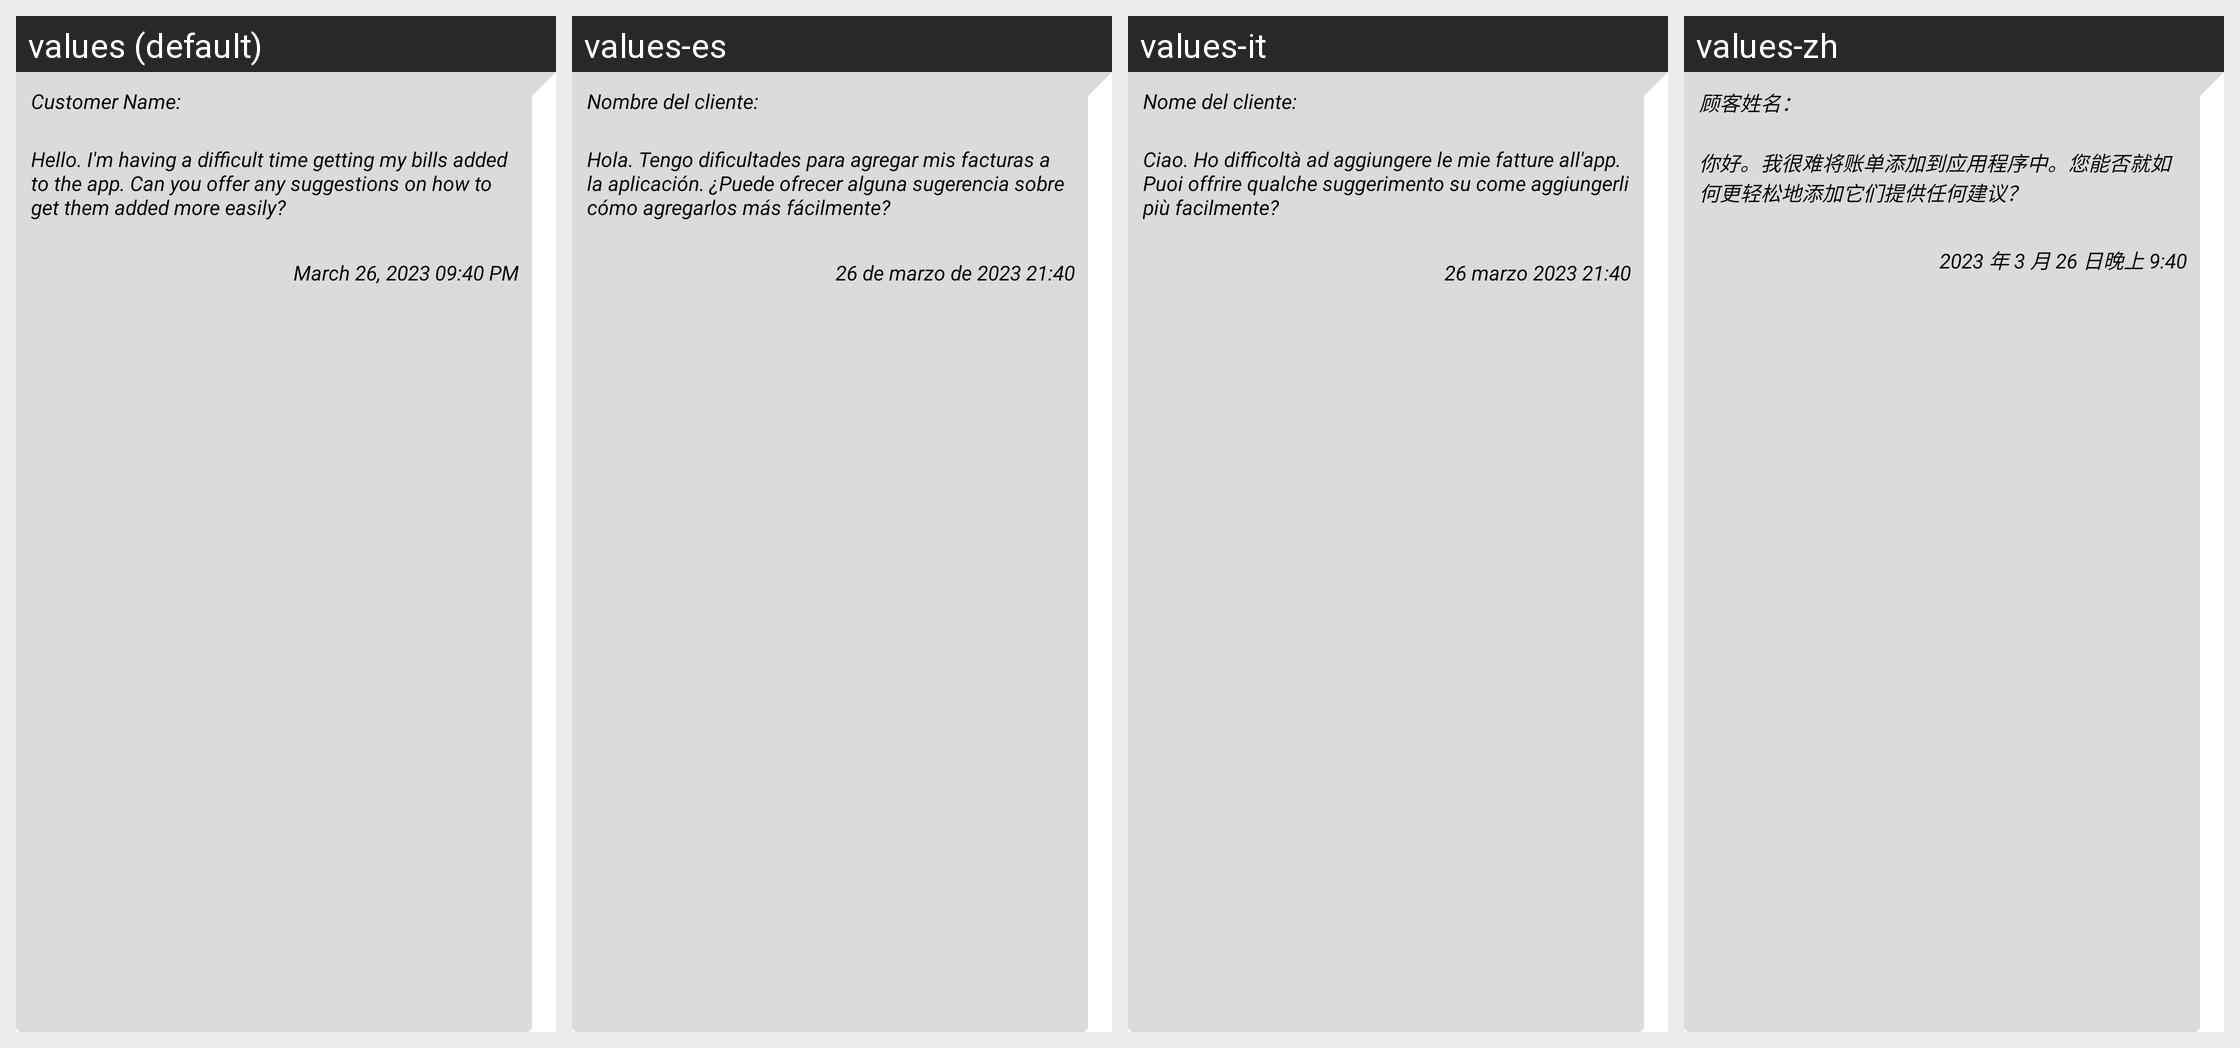

The Android screen above is rendered under several locales of the same app. Produce the string resources it draws, with the default and per-locale values.
Android screen res/layout/customer_bubble_layout.xml rendered under 4 locales, left to right: values (default), values-es, values-it, values-zh. Device: Nexus 5 (rendered at 1080×1920; each locale shown at half size, 540×960, under a caption strip naming it); theme Theme.BillTracker.
Other locales in the repository, not shown: values-de, values-fr, values-hi, values-iw, values-ja, values-ru.
Strings drawn on this screen, with the default value and each locale's value (text and hints the layout hard-codes, and strings that could not be matched under every locale, appear in the picture but are not listed):

customer_name
  values: Customer Name:
  values-es: Nombre del cliente:
  values-it: Nome del cliente:
  values-zh: 顾客姓名：

hello_i_m_having_a_difficult_time_getting_my_bills_added_to_the_app_can_you_offer_any_suggestions_on_how_to_get_them_added_more_easily
  values: Hello. I'm having a difficult time getting my bills added to the app. Can you offer any suggestions on how to get them added more easily?
  values-es: Hola. Tengo dificultades para agregar mis facturas a la aplicación. ¿Puede ofrecer alguna sugerencia sobre cómo agregarlos más fácilmente?
  values-it: Ciao. Ho difficoltà ad aggiungere le mie fatture all'app. Puoi offrire qualche suggerimento su come aggiungerli più facilmente?
  values-zh: 你好。我很难将账单添加到应用程序中。您能否就如何更轻松地添加它们提供任何建议？

march_26_2023_09_40_pm
  values: March 26, 2023 09:40 PM
  values-es: 26 de marzo de 2023 21:40
  values-it: 26 marzo 2023 21:40
  values-zh: 2023 年 3 月 26 日晚上 9:40
